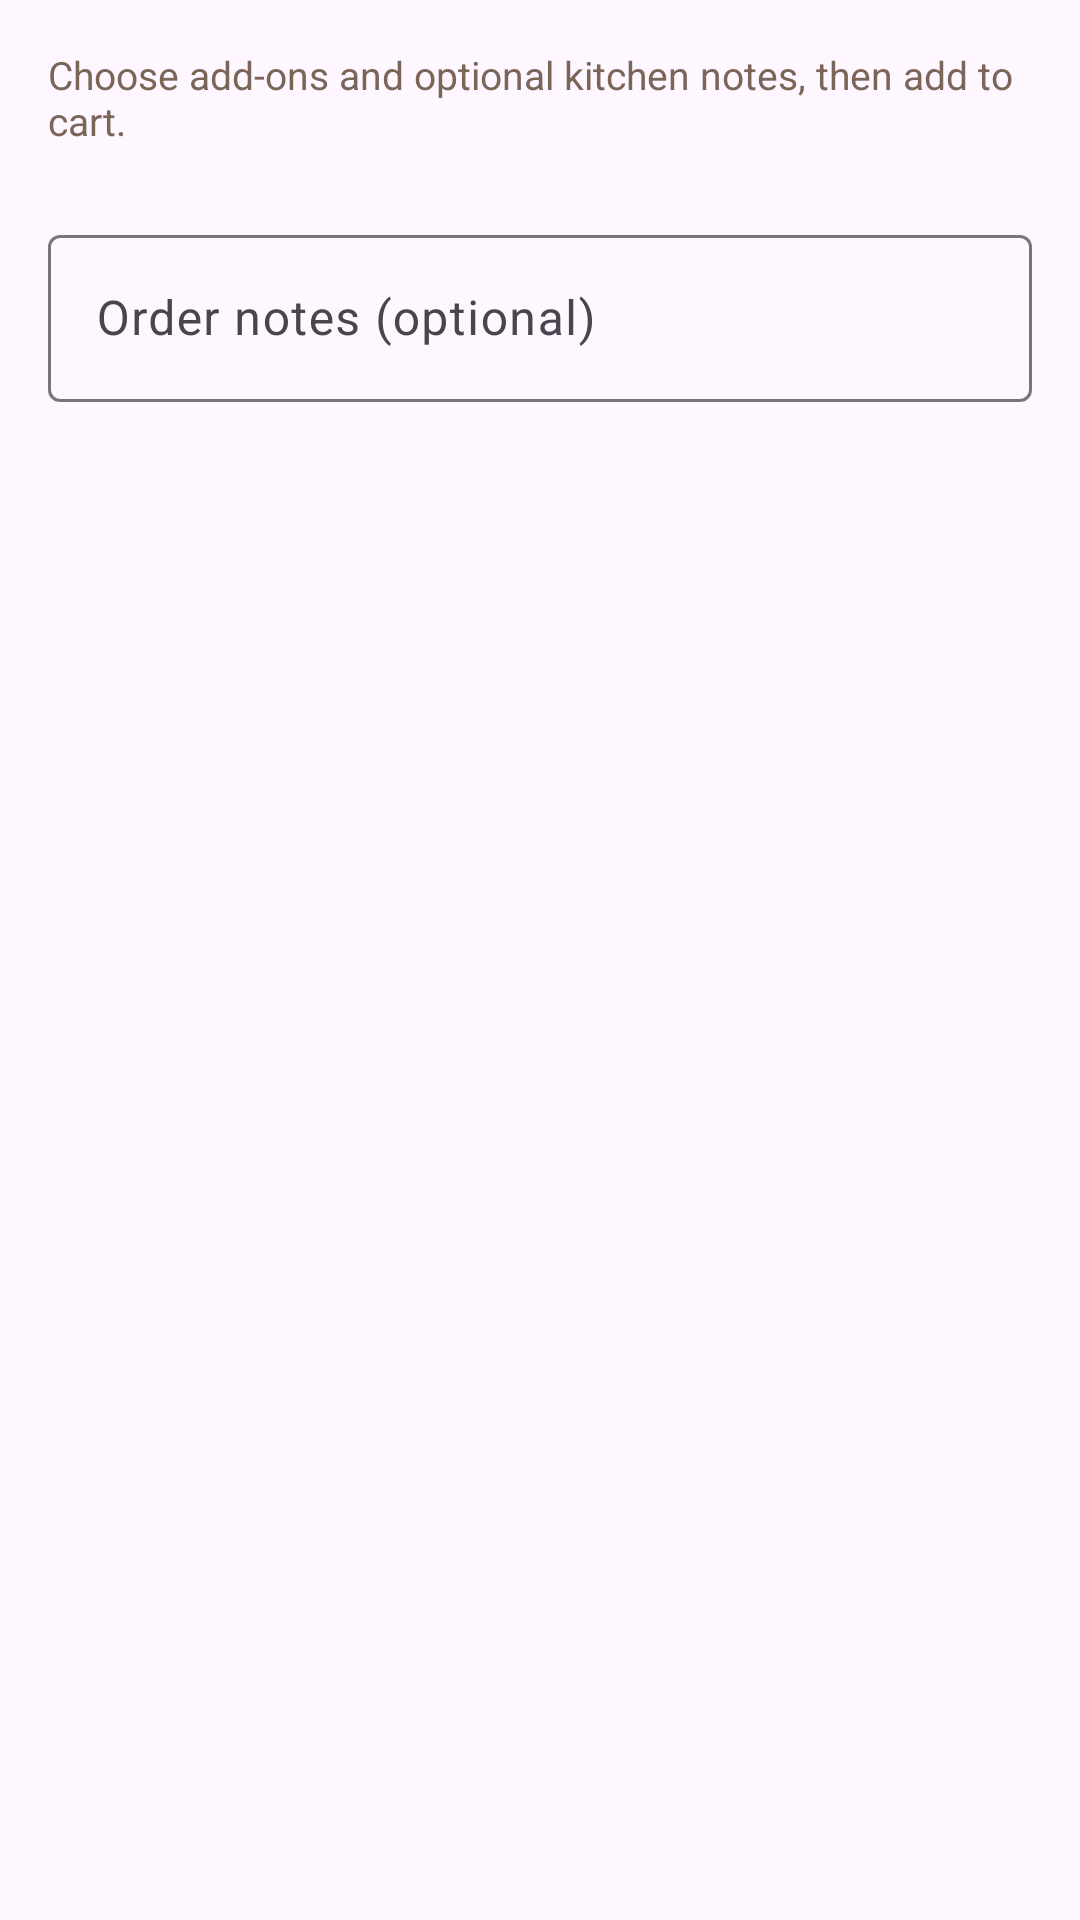

The Android layout XML behind this screen, and the referenced resources:
<!-- AndroidManifest.xml: application theme Theme.CafeDeParisKitchen -->
<!-- res/layout/dialog_addon_picker.xml -->
<?xml version="1.0" encoding="utf-8"?>
<ScrollView
    xmlns:android="http://schemas.android.com/apk/res/android"
    android:layout_width="match_parent"
    android:layout_height="wrap_content"
    android:fillViewport="true">

    <LinearLayout
        android:layout_width="match_parent"
        android:layout_height="wrap_content"
        android:orientation="vertical"
        android:padding="16dp">

        <TextView
            android:id="@+id/addonPickerHint"
            android:layout_width="match_parent"
            android:layout_height="wrap_content"
            android:layout_marginBottom="12dp"
            android:text="@string/addon_picker_hint"
            android:textColor="@color/text_muted"
            android:textSize="13sp" />

        <LinearLayout
            android:id="@+id/addonGroupsContainer"
            android:layout_width="match_parent"
            android:layout_height="wrap_content"
            android:orientation="vertical" />

        <com.google.android.material.textfield.TextInputLayout
            android:layout_width="match_parent"
            android:layout_height="wrap_content"
            android:layout_marginTop="12dp"
            android:hint="@string/addon_notes_hint">

            <com.google.android.material.textfield.TextInputEditText
                android:id="@+id/addonNotesInput"
                android:layout_width="match_parent"
                android:layout_height="wrap_content"
                android:inputType="textCapSentences"
                android:maxLength="200" />
        </com.google.android.material.textfield.TextInputLayout>
    </LinearLayout>
</ScrollView>
<!-- resources referenced by this layout -->
<resources>
  <color name="text_muted">#7A6558</color>
  <string name="addon_notes_hint">Order notes (optional)</string>
  <string name="addon_picker_hint">Choose add-ons and optional kitchen notes, then add to cart.</string>
  <style name="Theme.CafeDeParisKitchen" parent="Theme.Material3.Light.NoActionBar">
          <item name="colorPrimary">@color/accent</item>
          <item name="colorOnPrimary">@android:color/white</item>
          <item name="android:statusBarColor">@color/accent</item>
          <item name="android:navigationBarColor">@color/background</item>
      </style>
  <color name="accent">#8B4513</color>
  <color name="background">#F7F3EF</color>
</resources>
